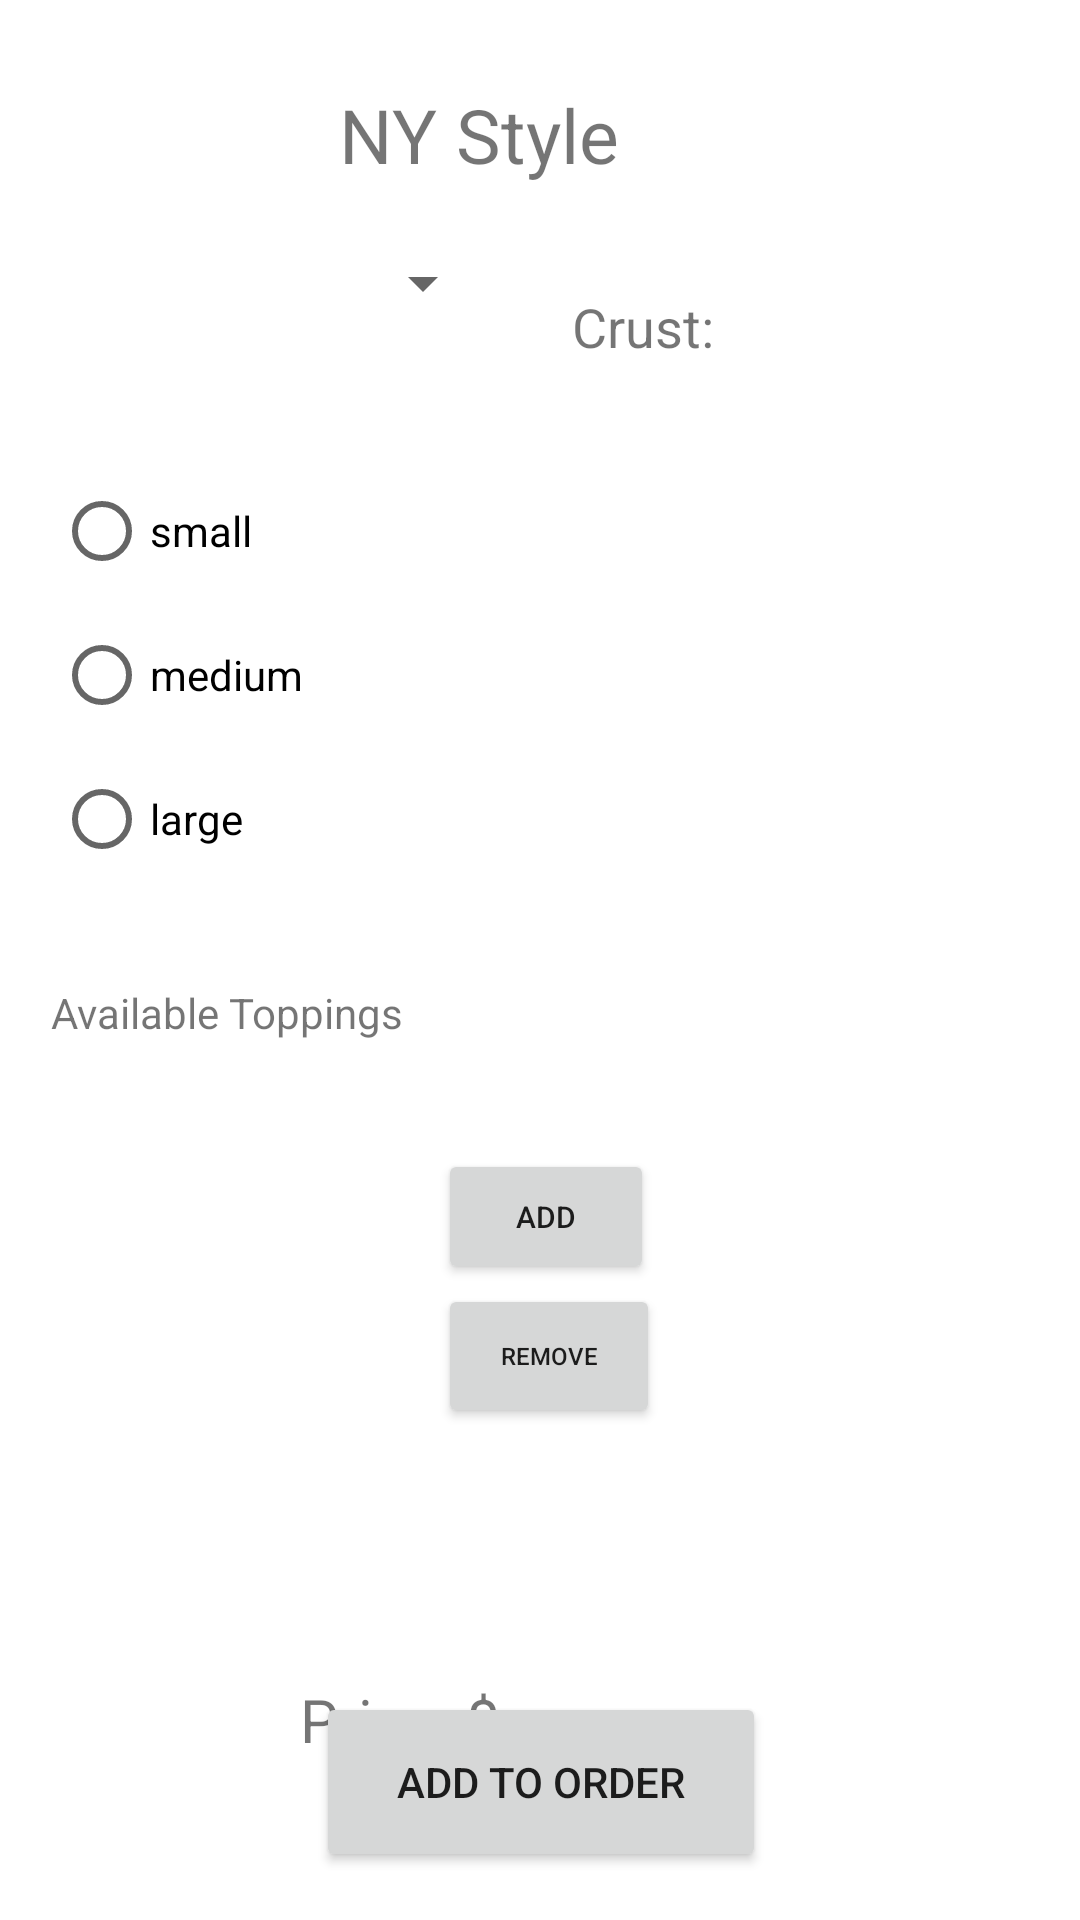

Layout XML and referenced resources for this Android screen:
<!-- AndroidManifest.xml: application theme Theme.Project5 -->
<!-- res/layout/activity_ny_style.xml -->
<?xml version="1.0" encoding="utf-8"?>
<androidx.constraintlayout.widget.ConstraintLayout xmlns:android="http://schemas.android.com/apk/res/android"
    xmlns:app="http://schemas.android.com/apk/res-auto"
    xmlns:tools="http://schemas.android.com/tools"
    android:layout_width="match_parent"
    android:layout_height="match_parent"
    tools:context=".NYStyleActivity">

    <TextView
        android:id="@+id/textView18"
        android:layout_width="179dp"
        android:layout_height="34dp"
        android:layout_marginTop="28dp"
        android:text="NY Style"
        android:textSize="25dp"
        app:layout_constraintEnd_toEndOf="parent"
        app:layout_constraintHorizontal_bias="0.625"
        app:layout_constraintStart_toStartOf="parent"
        app:layout_constraintTop_toTopOf="parent" />

    <ImageView
        android:id="@+id/imageView2NY"
        android:layout_width="152dp"
        android:layout_height="124dp"
        android:layout_marginStart="48dp"
        android:layout_marginTop="33dp"
        android:layout_marginEnd="16dp"
        android:layout_marginBottom="49dp"
        app:layout_constraintBottom_toTopOf="@+id/textView20"
        app:layout_constraintEnd_toEndOf="parent"
        app:layout_constraintStart_toEndOf="@+id/radioGroupNY"
        app:layout_constraintTop_toBottomOf="@+id/crust2NY"
        app:srcCompat="@drawable/chicagostyle" />

    <RadioGroup
        android:id="@+id/radioGroupNY"
        android:layout_width="0dp"
        android:layout_height="144dp"
        android:layout_marginStart="18dp"
        android:layout_marginTop="153dp"
        app:layout_constraintStart_toStartOf="parent"
        app:layout_constraintTop_toTopOf="parent">

        <RadioButton
            android:id="@+id/radioButton4NY"
            android:layout_width="match_parent"
            android:layout_height="wrap_content"
            android:text="small" />

        <RadioButton
            android:id="@+id/radioButton5NY"
            android:layout_width="177dp"
            android:layout_height="wrap_content"
            android:text="medium" />

        <RadioButton
            android:id="@+id/radioButton6NY"
            android:layout_width="match_parent"
            android:layout_height="wrap_content"
            android:minHeight="48dp"
            android:text="large"
            tools:ignore="TouchTargetSizeCheck" />

    </RadioGroup>

    <TextView
        android:id="@+id/textView19"
        android:layout_width="0dp"
        android:layout_height="28dp"
        android:layout_marginStart="17dp"
        android:layout_marginTop="328dp"
        android:text="Available Toppings"
        app:layout_constraintStart_toStartOf="parent"
        app:layout_constraintTop_toTopOf="parent" />

    <ListView
        android:id="@+id/listView2NY"
        android:layout_width="160dp"
        android:layout_height="193dp"

        android:layout_marginStart="6dp"
        android:layout_marginTop="29dp"
        android:layout_marginEnd="88dp"
        android:layout_marginBottom="155dp"
        app:layout_constraintBottom_toBottomOf="parent"
        app:layout_constraintEnd_toStartOf="@+id/listViewNY"
        app:layout_constraintStart_toEndOf="@+id/button12NY"
        app:layout_constraintStart_toStartOf="parent"
        app:layout_constraintTop_toBottomOf="@+id/textView19" />

    <TextView
        android:id="@+id/textView20"
        android:layout_width="135dp"
        android:layout_height="28dp"
        android:layout_marginTop="327dp"
        android:layout_marginEnd="28dp"
        android:text="Selected Toppings"
        app:layout_constraintBottom_toTopOf="@+id/listViewNY"
        app:layout_constraintEnd_toEndOf="parent"
        app:layout_constraintTop_toTopOf="parent"
        app:layout_constraintVertical_bias="0.0" />

    <ListView
        android:id="@+id/listViewNY"
        android:layout_width="155dp"
        android:layout_height="188dp"
        android:layout_marginEnd="9dp"
        android:layout_marginBottom="52dp"
        app:layout_constraintBottom_toBottomOf="parent"
        app:layout_constraintEnd_toEndOf="parent"
        app:layout_constraintStart_toEndOf="@+id/listView2NY"
        app:layout_constraintTop_toTopOf="parent"
        app:layout_constraintVertical_bias="0.782" />

    <Button
        android:id="@+id/button12NY"
        android:layout_width="74dp"
        android:layout_height="48dp"
        android:layout_marginStart="8dp"
        android:layout_marginBottom="208dp"
        android:text="remove"
        android:textSize="8dp"
        app:layout_constraintBottom_toBottomOf="parent"
        app:layout_constraintEnd_toStartOf="@+id/listViewNY"
        app:layout_constraintHorizontal_bias="0.166"
        app:layout_constraintStart_toEndOf="@+id/listView2NY"
        app:layout_constraintTop_toBottomOf="@+id/button13NY" />

    <Button
        android:id="@+id/button13NY"
        android:layout_width="72dp"
        android:layout_height="45dp"
        android:layout_marginStart="15dp"
        android:layout_marginTop="130dp"
        android:layout_marginEnd="7dp"
        android:text="add"
        android:textSize="10dp"
        app:layout_constraintBottom_toTopOf="@+id/button12NY"
        app:layout_constraintEnd_toStartOf="@+id/listViewNY"
        app:layout_constraintHorizontal_bias="1.0"
        app:layout_constraintStart_toEndOf="@+id/listView2NY"
        app:layout_constraintTop_toBottomOf="@+id/radioGroupNY" />

    <Button
        android:id="@+id/button14NY"
        android:layout_width="150dp"
        android:layout_height="60dp"
        android:layout_marginBottom="16dp"
        android:text="Add to Order"
        app:layout_constraintBottom_toBottomOf="parent"
        app:layout_constraintEnd_toEndOf="parent"
        app:layout_constraintHorizontal_bias="0.501"
        app:layout_constraintStart_toStartOf="parent" />

    <Spinner
        android:id="@+id/spinner3NY"
        android:layout_width="149dp"
        android:layout_height="53dp"
        android:layout_marginStart="16dp"
        android:layout_marginEnd="111dp"
        android:layout_marginBottom="32dp"
        app:layout_constraintBottom_toTopOf="@+id/radioGroupNY"
        app:layout_constraintEnd_toStartOf="@+id/crust2NY"
        app:layout_constraintStart_toStartOf="parent" />

    <TextView
        android:id="@+id/textView21NY"
        android:layout_width="88dp"
        android:layout_height="27dp"
        android:layout_marginStart="100dp"
        android:layout_marginTop="28dp"
        android:text="Price: $"
        android:textSize="20dp"
        app:layout_constraintStart_toStartOf="parent"
        app:layout_constraintTop_toBottomOf="@+id/listView2NY" />

    <TextView
        android:id="@+id/price2NY"
        android:layout_width="112dp"
        android:layout_height="25dp"
        android:layout_marginEnd="104dp"
        android:layout_marginBottom="12dp"
        android:text=""
        android:textSize="20dp"
        app:layout_constraintBottom_toTopOf="@+id/button14NY"
        app:layout_constraintEnd_toEndOf="parent" />

    <TextView
        android:id="@+id/textView22NY"
        android:layout_width="65dp"
        android:layout_height="23dp"
        android:text="Crust:"
        android:textSize="18dp"
        app:layout_constraintBottom_toTopOf="@+id/imageView2NY"
        app:layout_constraintEnd_toStartOf="@+id/crust2NY"
        app:layout_constraintStart_toEndOf="@+id/spinner3NY"
        app:layout_constraintTop_toBottomOf="@+id/textView18" />

    <TextView
        android:id="@+id/crust2NY"
        android:layout_width="111dp"
        android:layout_height="32dp"
        android:layout_marginStart="116dp"
        android:layout_marginBottom="24dp"
        android:text=""
        android:textSize="16dp"
        app:layout_constraintBottom_toTopOf="@+id/radioGroupNY"
        app:layout_constraintStart_toEndOf="@+id/spinner3NY"
        app:layout_constraintTop_toTopOf="parent"
        app:layout_constraintVertical_bias="0.915" />
</androidx.constraintlayout.widget.ConstraintLayout>
<!-- resources referenced by this layout -->
<resources>
  <style name="Theme.Project5" parent="Theme.MaterialComponents.DayNight.DarkActionBar">
          
          <item name="colorPrimary">@color/black</item>
          <item name="colorPrimaryVariant">@color/material_dynamic_neutral0</item>
          <item name="colorOnPrimary">@color/white</item>
          
          <item name="colorSecondary">@color/teal_200</item>
          <item name="colorSecondaryVariant">@color/teal_700</item>
          <item name="colorOnSecondary">@color/black</item>
          
          <item name="android:statusBarColor">?attr/colorPrimaryVariant</item>
          
      </style>
  <!-- not gathered from this repository: default colours our renderer supplied (Android Studio template values) -->
  <color name="teal_200">#FF03DAC5</color>
  <color name="teal_700">#FF018786</color>
  <color name="black">#FF000000</color>
  <color name="white">#FFFFFFFF</color>
</resources>
